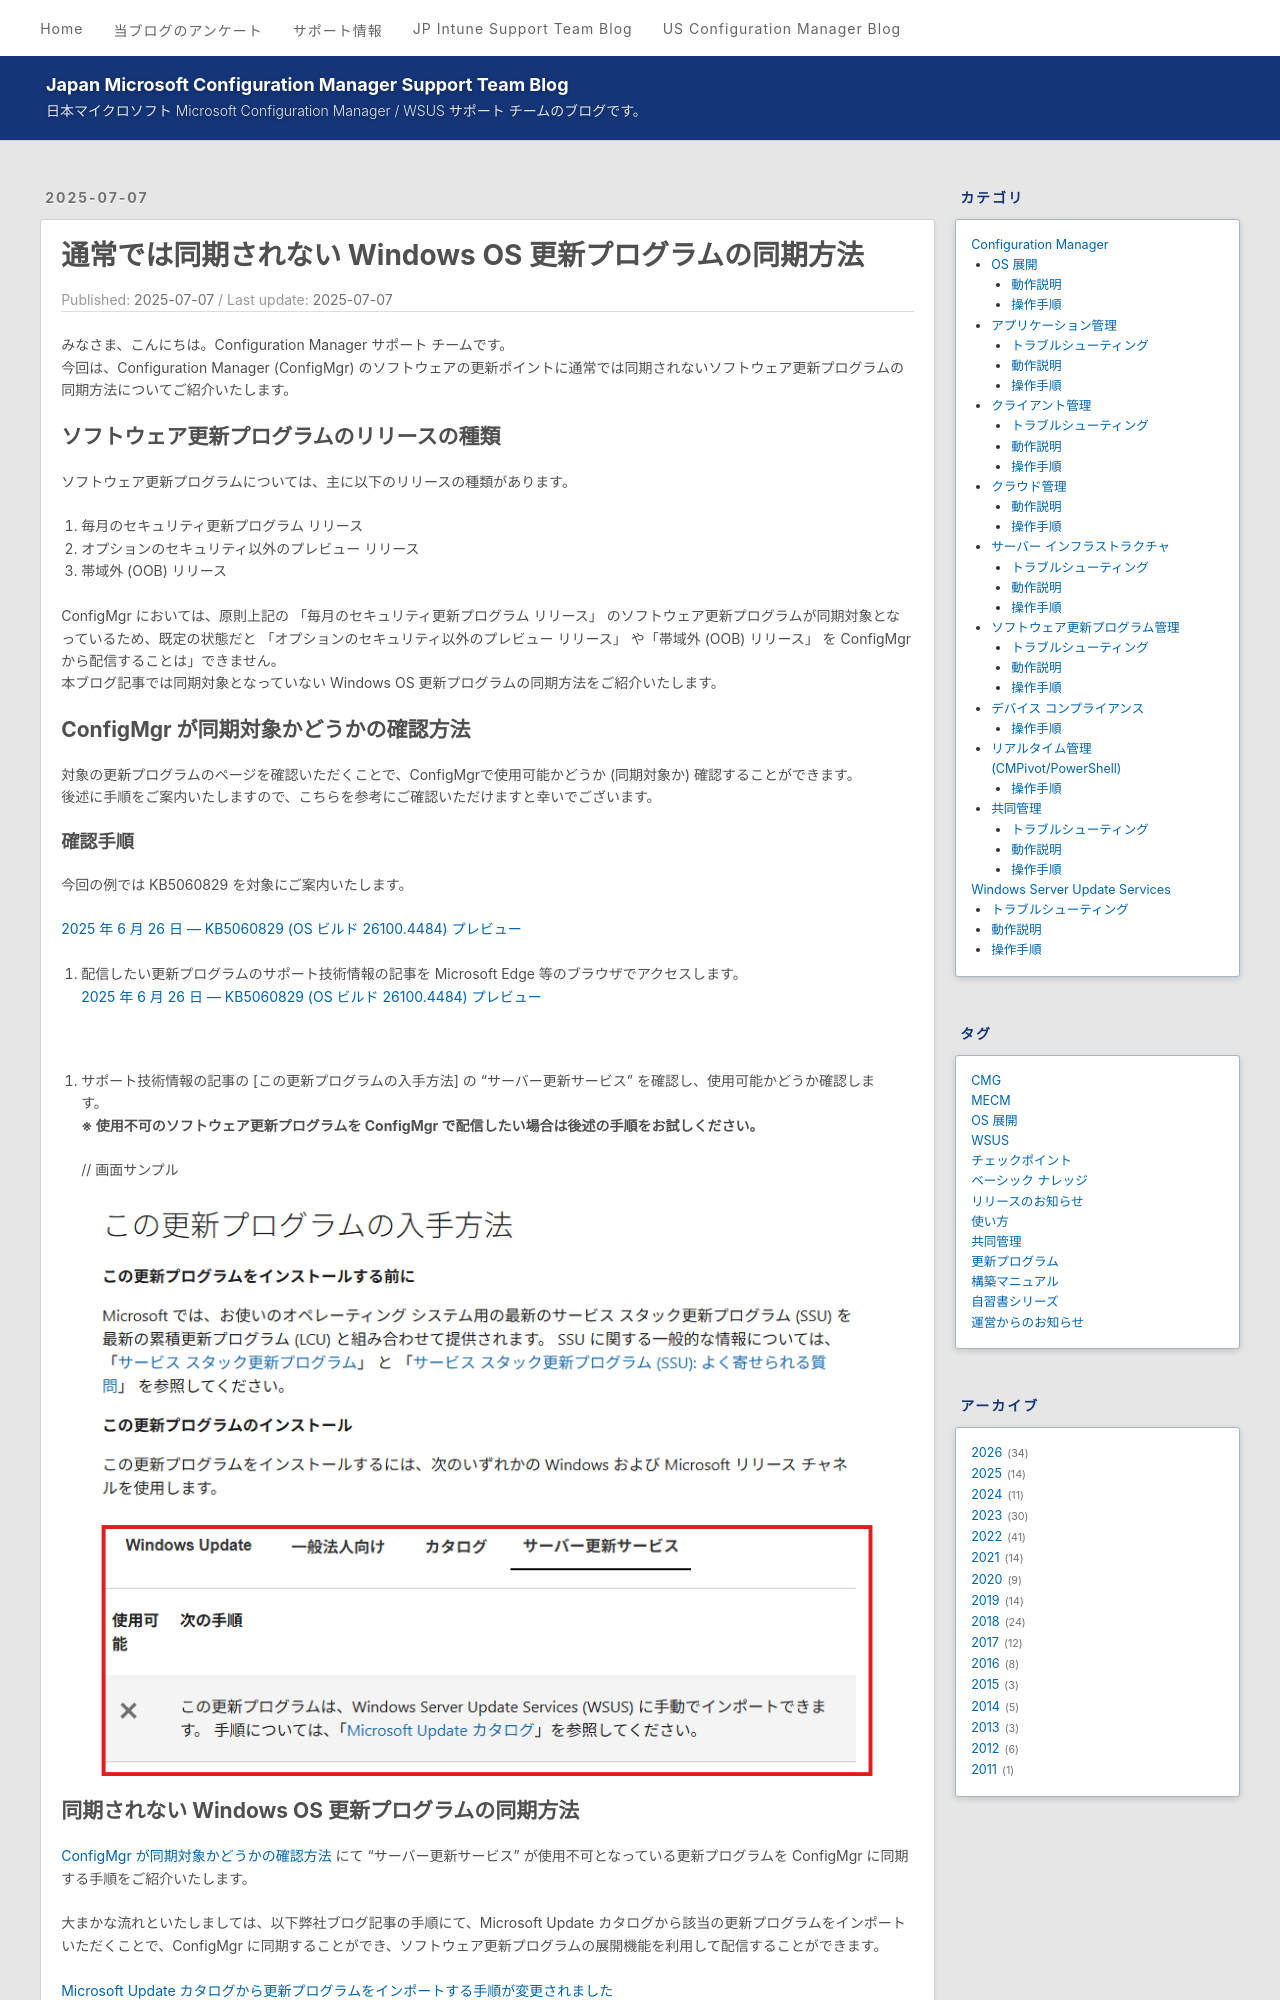

repository: jpmem/blog · page: mecm/20250707_01/index.html · generator: jekyll

---
title: 通常では同期されない Windows OS 更新プログラムの同期方法
date: 2025-07-07
categories:
  - [Configuration Manager, ソフトウェア更新プログラム管理, 操作手順]
tags:
  - MECM
---

# 通常では同期されない Windows OS 更新プログラムの同期方法

みなさま、こんにちは。Configuration Manager サポート チームです。  
今回は、Configuration Manager (ConfigMgr) のソフトウェアの更新ポイントに通常では同期されないソフトウェア更新プログラムの同期方法についてご紹介いたします。  

## ソフトウェア更新プログラムのリリースの種類

ソフトウェア更新プログラムについては、主に以下のリリースの種類があります。


1. 毎月のセキュリティ更新プログラム リリース
1. オプションのセキュリティ以外のプレビュー リリース
1. 帯域外 (OOB) リリース


ConfigMgr においては、原則上記の 「毎月のセキュリティ更新プログラム リリース」 のソフトウェア更新プログラムが同期対象となっているため、既定の状態だと 「オプションのセキュリティ以外のプレビュー リリース」 や「帯域外 (OOB) リリース」 を ConfigMgr から配信することは」できません。  
本ブログ記事では同期対象となっていない Windows OS 更新プログラムの同期方法をご紹介いたします。

## ConfigMgr が同期対象かどうかの確認方法

対象の更新プログラムのページを確認いただくことで、ConfigMgrで使用可能かどうか (同期対象か) 確認することができます。
後述に手順をご案内いたしますので、こちらを参考にご確認いただけますと幸いでございます。  

### 確認手順
今回の例では KB5060829 を対象にご案内いたします。  

[2025 年 6 月 26 日 — KB5060829 (OS ビルド 26100.4484) プレビュー](https://support.microsoft.com/ja-jp/topic/2025-%E5%B9%B4-6-%E6%9C%88-26-%E6%97%A5-kb5060829-os-%E3%83%93%E3%83%AB%E3%83%89-26100-4484-%E3%83%97%E3%83%AC%E3%83%93%E3%83%A5%E3%83%BC-e31ba7c2-ff65-4863-a462-a66e30840b1a)  


1. 配信したい更新プログラムのサポート技術情報の記事を Microsoft Edge 等のブラウザでアクセスします。  
[2025 年 6 月 26 日 — KB5060829 (OS ビルド 26100.4484) プレビュー](https://support.microsoft.com/ja-jp/topic/2025-%E5%B9%B4-6-%E6%9C%88-26-%E6%97%A5-kb5060829-os-%E3%83%93%E3%83%AB%E3%83%89-26100-4484-%E3%83%97%E3%83%AC%E3%83%93%E3%83%A5%E3%83%BC-e31ba7c2-ff65-4863-a462-a66e30840b1a)  
<br>

1. サポート技術情報の記事の [この更新プログラムの入手方法] の "サーバー更新サービス" を確認し、使用可能かどうか確認します。  
**※ 使用不可のソフトウェア更新プログラムを ConfigMgr で配信したい場合は後述の手順をお試しください。**  <br>
// 画面サンプル
![update.png](./20250707_01/20250707_01_01.png)
